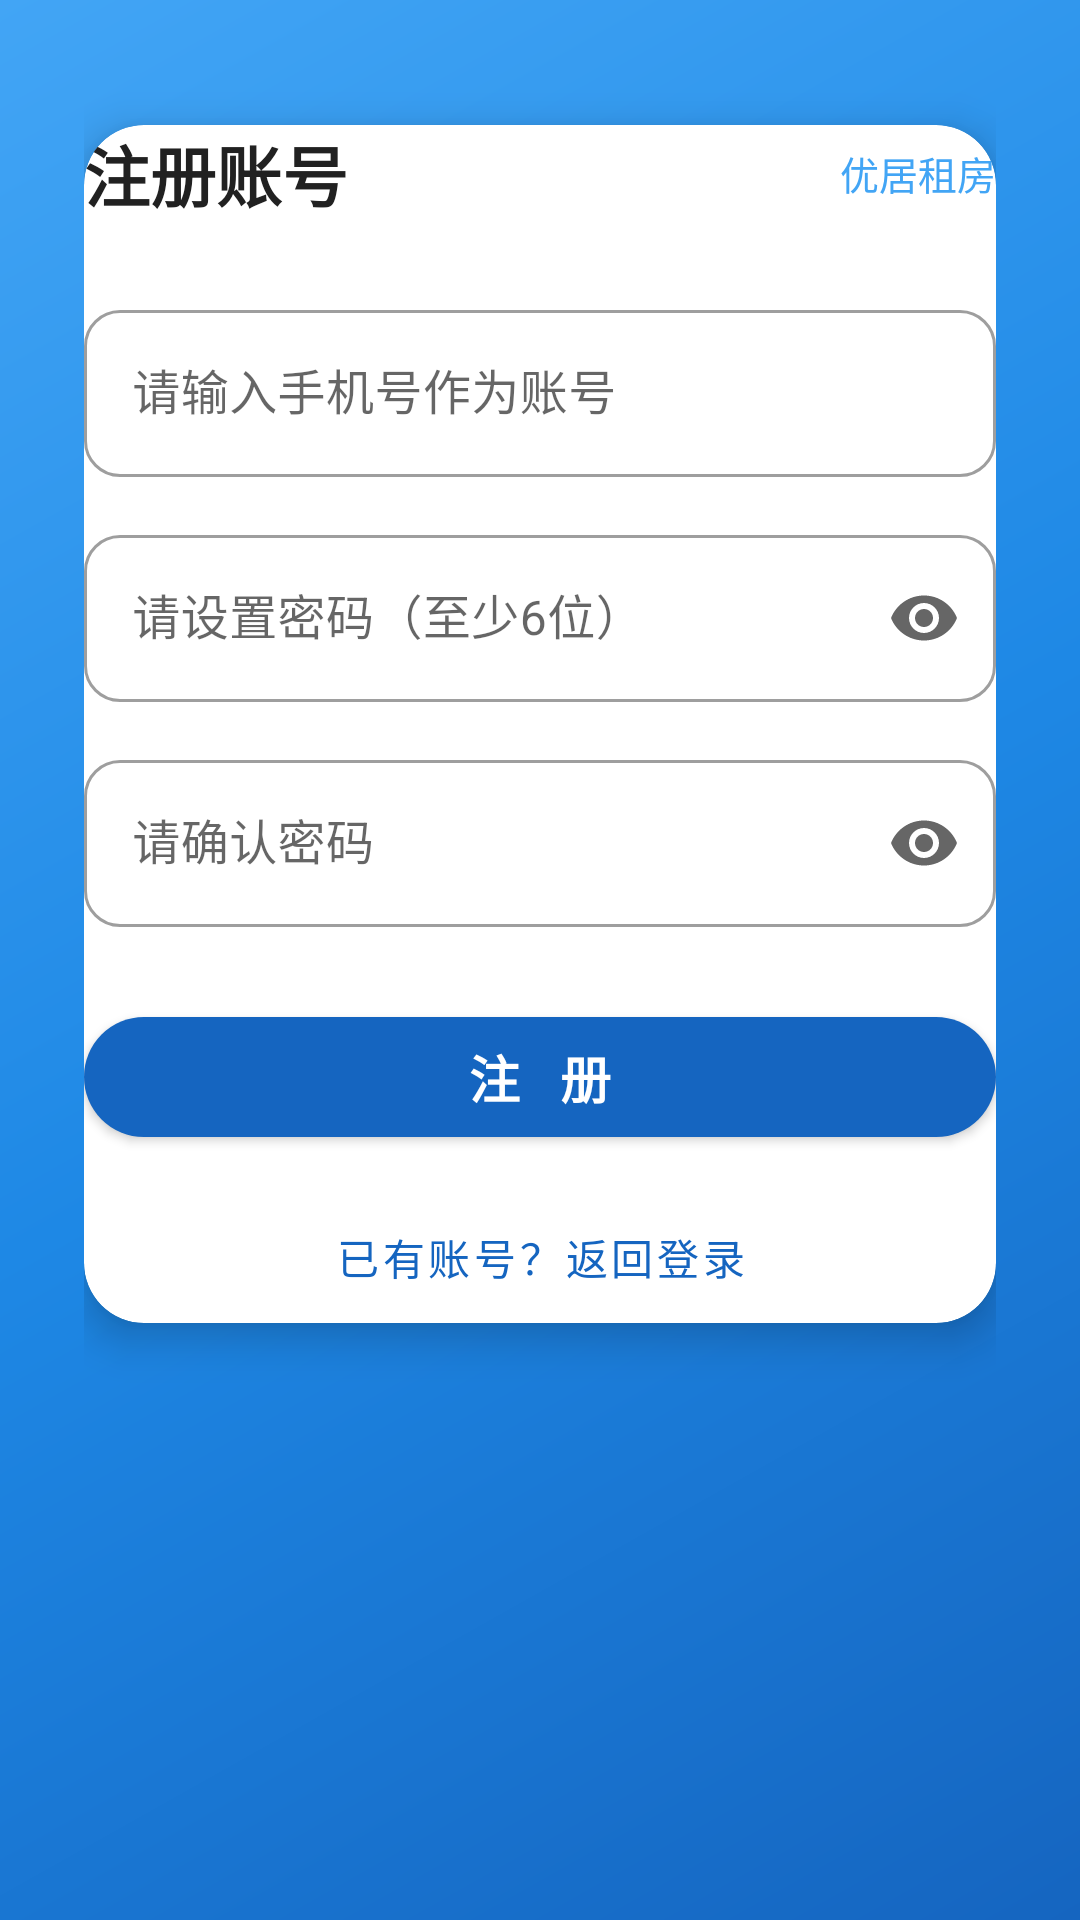

Layout XML and referenced resources for this Android screen:
<!-- AndroidManifest.xml: application theme AppTheme -->
<!-- res/layout/activity_register.xml -->
<?xml version="1.0" encoding="utf-8"?>
<LinearLayout xmlns:android="http://schemas.android.com/apk/res/android"
    xmlns:app="http://schemas.android.com/apk/res-auto"
    android:layout_width="match_parent"
    android:layout_height="match_parent"
    android:background="@drawable/bg_gradient_auth"
    android:orientation="vertical"
    android:padding="28dp">

    <View
        android:layout_width="match_parent"
        android:layout_height="0dp"
        android:layout_weight="0.08" />

    <com.google.android.material.card.MaterialCardView
        android:layout_width="match_parent"
        android:layout_height="wrap_content"
        app:cardCornerRadius="20dp"
        app:cardElevation="8dp"
        app:cardBackgroundColor="@color/white"
        android:padding="24dp">

        <LinearLayout
            android:layout_width="match_parent"
            android:layout_height="wrap_content"
            android:orientation="vertical">

            <LinearLayout
                android:layout_width="match_parent"
                android:layout_height="wrap_content"
                android:gravity="center"
                android:orientation="horizontal"
                android:layout_marginBottom="24dp">

                <TextView
                    android:layout_width="wrap_content"
                    android:layout_height="wrap_content"
                    android:text="注册账号"
                    android:textColor="@color/text_primary"
                    android:textSize="22sp"
                    android:textStyle="bold" />

                <View
                    android:layout_width="0dp"
                    android:layout_height="0dp"
                    android:layout_weight="1" />

                <TextView
                    android:layout_width="wrap_content"
                    android:layout_height="wrap_content"
                    android:text="优居租房"
                    android:textColor="@color/primary_light"
                    android:textSize="13sp" />
            </LinearLayout>

            <com.google.android.material.textfield.TextInputLayout
                android:id="@+id/til_account"
                android:layout_width="match_parent"
                android:layout_height="wrap_content"
                android:hint="请输入手机号作为账号"
                app:boxCornerRadiusBottomEnd="12dp"
                app:boxCornerRadiusBottomStart="12dp"
                app:boxCornerRadiusTopEnd="12dp"
                app:boxCornerRadiusTopStart="12dp"
                style="@style/Widget.MaterialComponents.TextInputLayout.OutlinedBox"
                android:layout_marginBottom="14dp">
                <com.google.android.material.textfield.TextInputEditText
                    android:id="@+id/et_account"
                    android:layout_width="match_parent"
                    android:layout_height="wrap_content"
                    android:inputType="phone"
                    android:maxLines="1" />
            </com.google.android.material.textfield.TextInputLayout>

            <com.google.android.material.textfield.TextInputLayout
                android:id="@+id/til_password"
                android:layout_width="match_parent"
                android:layout_height="wrap_content"
                android:hint="请设置密码（至少6位）"
                app:endIconMode="password_toggle"
                app:boxCornerRadiusBottomEnd="12dp"
                app:boxCornerRadiusBottomStart="12dp"
                app:boxCornerRadiusTopEnd="12dp"
                app:boxCornerRadiusTopStart="12dp"
                style="@style/Widget.MaterialComponents.TextInputLayout.OutlinedBox"
                android:layout_marginBottom="14dp">
                <com.google.android.material.textfield.TextInputEditText
                    android:id="@+id/et_password"
                    android:layout_width="match_parent"
                    android:layout_height="wrap_content"
                    android:inputType="textPassword"
                    android:maxLines="1" />
            </com.google.android.material.textfield.TextInputLayout>

            <com.google.android.material.textfield.TextInputLayout
                android:id="@+id/til_confirm"
                android:layout_width="match_parent"
                android:layout_height="wrap_content"
                android:hint="请确认密码"
                app:endIconMode="password_toggle"
                app:boxCornerRadiusBottomEnd="12dp"
                app:boxCornerRadiusBottomStart="12dp"
                app:boxCornerRadiusTopEnd="12dp"
                app:boxCornerRadiusTopStart="12dp"
                style="@style/Widget.MaterialComponents.TextInputLayout.OutlinedBox"
                android:layout_marginBottom="24dp">
                <com.google.android.material.textfield.TextInputEditText
                    android:id="@+id/et_confirm"
                    android:layout_width="match_parent"
                    android:layout_height="wrap_content"
                    android:inputType="textPassword"
                    android:maxLines="1" />
            </com.google.android.material.textfield.TextInputLayout>

            <com.google.android.material.button.MaterialButton
                android:id="@+id/btn_register"
                android:layout_width="match_parent"
                android:layout_height="52dp"
                android:text="注  册"
                android:textSize="17sp"
                android:textStyle="bold"
                app:cornerRadius="26dp"
                android:layout_marginBottom="12dp" />

            <com.google.android.material.button.MaterialButton
                android:id="@+id/btn_back"
                android:layout_width="match_parent"
                android:layout_height="44dp"
                android:text="已有账号？返回登录"
                style="@style/Widget.MaterialComponents.Button.TextButton"
                android:textColor="@color/primary" />
        </LinearLayout>
    </com.google.android.material.card.MaterialCardView>

    <View
        android:layout_width="match_parent"
        android:layout_height="0dp"
        android:layout_weight="1" />
</LinearLayout>
<!-- resources referenced by this layout -->
<resources>
  <color name="primary">#1565C0</color>
  <color name="primary_light">#42A5F5</color>
  <color name="text_primary">#212121</color>
  <color name="white">#FFFFFF</color>
  <!-- drawable bg_gradient_auth (drawable) -->
  <?xml version="1.0" encoding="utf-8"?>
  <shape xmlns:android="http://schemas.android.com/apk/res/android"
      android:shape="rectangle">
      <gradient
          android:startColor="#1565C0"
          android:centerColor="#1E88E5"
          android:endColor="#42A5F5"
          android:angle="135"
          android:type="linear" />
  </shape>
  <style name="AppTheme" parent="Theme.MaterialComponents.Light.NoActionBar">
          <item name="colorPrimary">@color/primary</item>
          <item name="colorPrimaryDark">@color/primary_dark</item>
          <item name="colorAccent">@color/accent</item>
          <item name="android:statusBarColor">@color/primary_dark</item>
          <item name="android:navigationBarColor">@color/white</item>
      </style>
  <color name="primary_dark">#0D47A1</color>
  <color name="accent">#FF6F00</color>
</resources>
